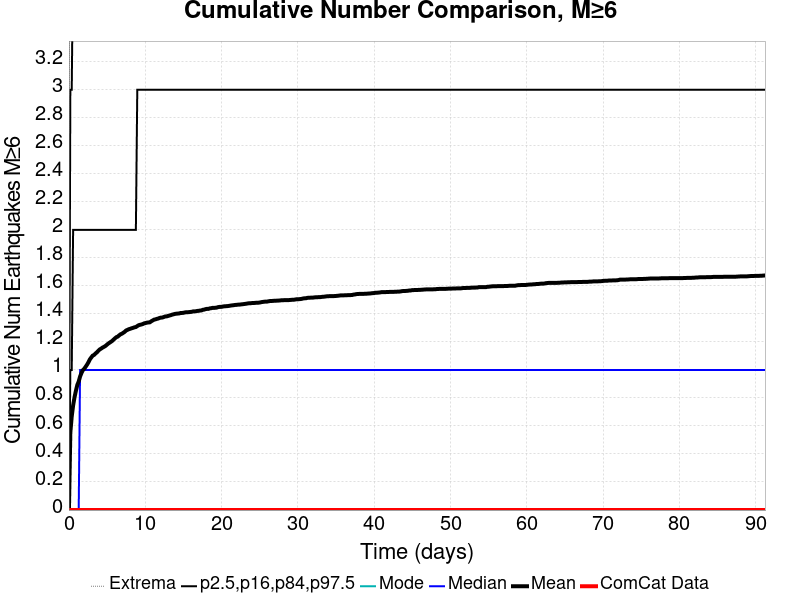

Values plotted in this chart, from the file beside it:
Time (days), ComCat Data, Simulation Mean, Simulation Median, Simulation Mode, Simulation Minimum, Simulation Maximum, 2.5 %-ile, 16 %-ile, 84 %-ile, 97.5 %-ile
0.0, 0.0, 0.0, 0.0, 0.0, 0.0, 0.0, 0.0, 0.0, 0.0, 0.0
0.1828, 0.0, 0.5526, 0.0, 0.0, 0.0, 13.0, 0.0, 0.0, 1.0, 3.0
0.3656, 0.0, 0.6683, 0.0, 0.0, 0.0, 17.0, 0.0, 0.0, 1.0, 3.0
0.5484, 0.0, 0.747, 0.0, 0.0, 0.0, 17.0, 0.0, 0.0, 2.0, 4.0
0.7312, 0.0, 0.8046, 0.0, 0.0, 0.0, 18.0, 0.0, 0.0, 2.0, 4.0
0.914, 0.0, 0.8517, 0.0, 0.0, 0.0, 18.0, 0.0, 0.0, 2.0, 4.0
1.097, 0.0, 0.8929, 0.0, 0.0, 0.0, 18.0, 0.0, 0.0, 2.0, 4.0
1.28, 0.0, 0.9174, 0.0, 0.0, 0.0, 18.0, 0.0, 0.0, 2.0, 4.0
1.462, 0.0, 0.9534, 1.0, 0.0, 0.0, 19.0, 0.0, 0.0, 2.0, 5.0
1.645, 0.0, 0.9784, 1.0, 0.0, 0.0, 19.0, 0.0, 0.0, 2.0, 5.0
1.828, 0.0, 0.999, 1.0, 0.0, 0.0, 19.0, 0.0, 0.0, 2.0, 5.0
2.011, 0.0, 1.009, 1.0, 0.0, 0.0, 19.0, 0.0, 0.0, 2.0, 5.0
2.194, 0.0, 1.023, 1.0, 0.0, 0.0, 19.0, 0.0, 0.0, 2.0, 5.0
2.376, 0.0, 1.038, 1.0, 0.0, 0.0, 19.0, 0.0, 0.0, 2.0, 5.0
2.559, 0.0, 1.055, 1.0, 0.0, 0.0, 19.0, 0.0, 0.0, 2.0, 5.0
2.742, 0.0, 1.075, 1.0, 0.0, 0.0, 19.0, 0.0, 0.0, 2.0, 5.0
2.925, 0.0, 1.089, 1.0, 0.0, 0.0, 19.0, 0.0, 0.0, 2.0, 5.0
3.108, 0.0, 1.102, 1.0, 0.0, 0.0, 19.0, 0.0, 0.0, 2.0, 5.0
3.29, 0.0, 1.107, 1.0, 0.0, 0.0, 19.0, 0.0, 0.0, 2.0, 5.0
3.473, 0.0, 1.117, 1.0, 0.0, 0.0, 19.0, 0.0, 0.0, 2.0, 5.0
3.656, 0.0, 1.125, 1.0, 0.0, 0.0, 19.0, 0.0, 0.0, 2.0, 5.0
3.839, 0.0, 1.136, 1.0, 0.0, 0.0, 19.0, 0.0, 0.0, 2.0, 5.0
4.022, 0.0, 1.146, 1.0, 0.0, 0.0, 19.0, 0.0, 0.0, 2.0, 5.0
4.204, 0.0, 1.152, 1.0, 0.0, 0.0, 19.0, 0.0, 0.0, 2.0, 5.0
4.387, 0.0, 1.159, 1.0, 0.0, 0.0, 19.0, 0.0, 0.0, 2.0, 5.0
4.57, 0.0, 1.164, 1.0, 0.0, 0.0, 19.0, 0.0, 0.0, 2.0, 6.0
4.753, 0.0, 1.17, 1.0, 0.0, 0.0, 19.0, 0.0, 0.0, 2.0, 6.0
4.936, 0.0, 1.178, 1.0, 0.0, 0.0, 21.0, 0.0, 0.0, 2.0, 6.0
5.118, 0.0, 1.187, 1.0, 0.0, 0.0, 21.0, 0.0, 0.0, 2.0, 6.0
5.301, 0.0, 1.193, 1.0, 0.0, 0.0, 21.0, 0.0, 0.0, 2.0, 6.0
5.484, 0.0, 1.2, 1.0, 0.0, 0.0, 21.0, 0.0, 0.0, 2.0, 6.0
5.667, 0.0, 1.207, 1.0, 0.0, 0.0, 21.0, 0.0, 0.0, 2.0, 6.0
5.85, 0.0, 1.217, 1.0, 0.0, 0.0, 21.0, 0.0, 0.0, 2.0, 6.0
6.032, 0.0, 1.226, 1.0, 0.0, 0.0, 21.0, 0.0, 0.0, 2.0, 6.0
6.215, 0.0, 1.234, 1.0, 0.0, 0.0, 21.0, 0.0, 0.0, 2.0, 6.0
6.398, 0.0, 1.238, 1.0, 0.0, 0.0, 21.0, 0.0, 0.0, 2.0, 6.0
6.581, 0.0, 1.247, 1.0, 0.0, 0.0, 21.0, 0.0, 0.0, 2.0, 6.0
6.764, 0.0, 1.254, 1.0, 0.0, 0.0, 21.0, 0.0, 0.0, 2.0, 6.0
6.946, 0.0, 1.259, 1.0, 0.0, 0.0, 21.0, 0.0, 0.0, 2.0, 6.0
7.129, 0.0, 1.265, 1.0, 0.0, 0.0, 21.0, 0.0, 0.0, 2.0, 6.0
7.312, 0.0, 1.272, 1.0, 0.0, 0.0, 21.0, 0.0, 0.0, 2.0, 6.0
7.495, 0.0, 1.282, 1.0, 0.0, 0.0, 22.0, 0.0, 0.0, 2.0, 6.0
7.678, 0.0, 1.286, 1.0, 0.0, 0.0, 22.0, 0.0, 0.0, 2.0, 6.0
7.86, 0.0, 1.291, 1.0, 0.0, 0.0, 22.0, 0.0, 0.0, 2.0, 6.0
8.043, 0.0, 1.294, 1.0, 0.0, 0.0, 22.0, 0.0, 0.0, 2.0, 6.0
8.226, 0.0, 1.298, 1.0, 0.0, 0.0, 22.0, 0.0, 0.0, 2.0, 6.0
8.409, 0.0, 1.301, 1.0, 0.0, 0.0, 22.0, 0.0, 0.0, 2.0, 6.0
8.592, 0.0, 1.304, 1.0, 0.0, 0.0, 22.0, 0.0, 0.0, 2.0, 6.0
8.774, 0.0, 1.306, 1.0, 0.0, 0.0, 22.0, 0.0, 0.0, 2.0, 6.0
8.957, 0.0, 1.313, 1.0, 0.0, 0.0, 22.0, 0.0, 0.0, 3.0, 6.0
9.14, 0.0, 1.319, 1.0, 0.0, 0.0, 22.0, 0.0, 0.0, 3.0, 6.0
9.323, 0.0, 1.322, 1.0, 0.0, 0.0, 22.0, 0.0, 0.0, 3.0, 6.0
9.506, 0.0, 1.325, 1.0, 0.0, 0.0, 22.0, 0.0, 0.0, 3.0, 6.0
9.688, 0.0, 1.328, 1.0, 0.0, 0.0, 22.0, 0.0, 0.0, 3.0, 6.0
9.871, 0.0, 1.333, 1.0, 0.0, 0.0, 22.0, 0.0, 0.0, 3.0, 6.0
10.05, 0.0, 1.335, 1.0, 0.0, 0.0, 22.0, 0.0, 0.0, 3.0, 6.0
10.24, 0.0, 1.337, 1.0, 0.0, 0.0, 22.0, 0.0, 0.0, 3.0, 6.0
10.42, 0.0, 1.339, 1.0, 0.0, 0.0, 22.0, 0.0, 0.0, 3.0, 6.0
10.6, 0.0, 1.34, 1.0, 0.0, 0.0, 22.0, 0.0, 0.0, 3.0, 6.0
10.79, 0.0, 1.347, 1.0, 0.0, 0.0, 22.0, 0.0, 0.0, 3.0, 6.0
... 440 more rows
